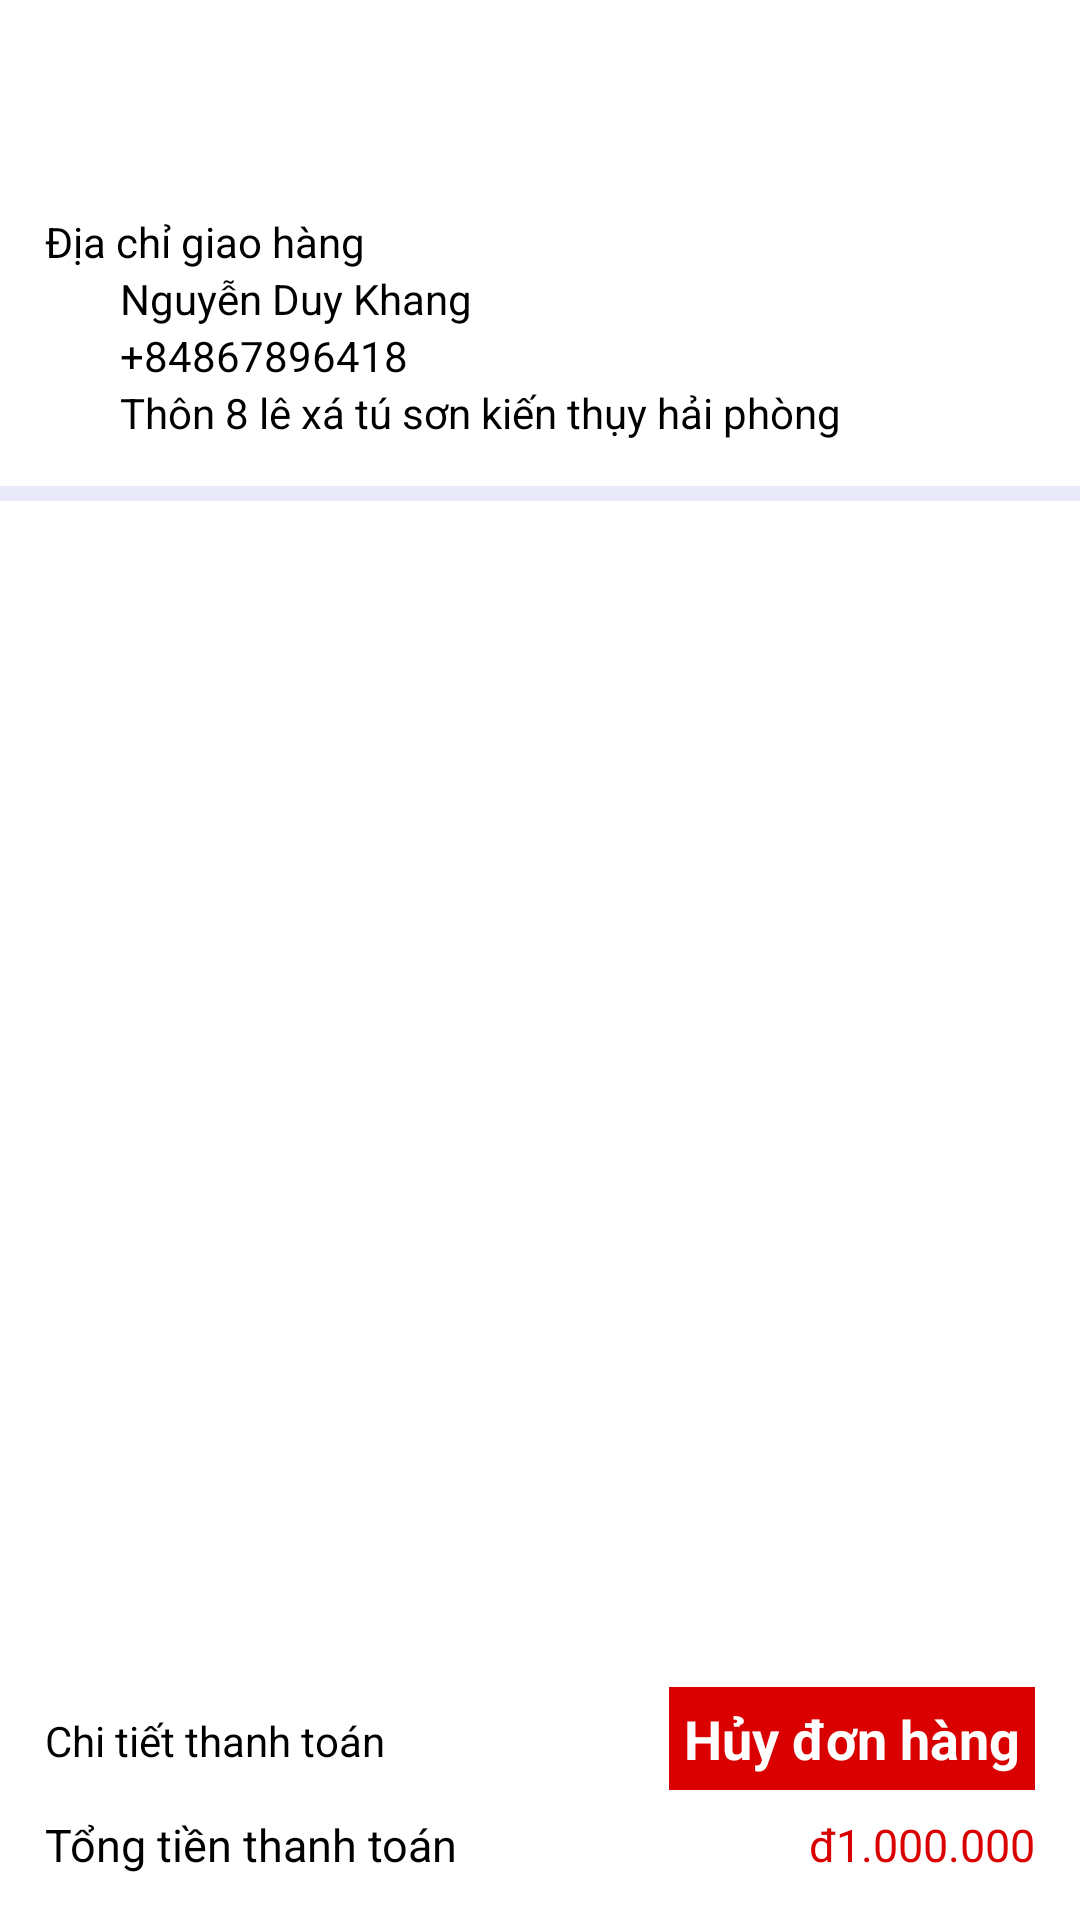

Here is an Android app screen rendered from its layout file. Give the layout XML and the strings, colors and styles it references.
<!-- AndroidManifest.xml: application theme Theme.DuAnTotNghiep -->
<!-- res/layout/activity_show_details_order.xml -->
<?xml version="1.0" encoding="utf-8"?>
<androidx.constraintlayout.widget.ConstraintLayout xmlns:android="http://schemas.android.com/apk/res/android"
    xmlns:app="http://schemas.android.com/apk/res-auto"
    xmlns:tools="http://schemas.android.com/tools"
    android:layout_width="match_parent"
    android:layout_height="match_parent"
    android:background="@color/unClick"
    tools:context=".ui.my_order.ShowDetailsOrderActivity">

    <androidx.appcompat.widget.Toolbar
        android:id="@+id/mToolbar"
        android:layout_width="match_parent"
        android:layout_height="wrap_content"
        android:background="@color/white"
        app:layout_constraintEnd_toEndOf="parent"
        app:layout_constraintStart_toStartOf="parent"
        app:layout_constraintTop_toTopOf="parent" />

    <LinearLayout
        android:id="@+id/linearLayout6"
        android:layout_width="0dp"
        android:layout_height="wrap_content"
        android:background="@color/white"
        android:orientation="vertical"
        android:padding="15dp"
        app:layout_constraintEnd_toEndOf="parent"
        app:layout_constraintStart_toStartOf="parent"
        app:layout_constraintTop_toBottomOf="@+id/mToolbar">

        <TextView
            android:layout_width="wrap_content"
            android:layout_height="wrap_content"
            android:drawableStart="@drawable/baseline_location_on_24"
            android:drawableTint="@color/click"
            android:gravity="center"
            android:text="Địa chỉ giao hàng"
            android:textColor="@color/black" />

        <TextView
            android:id="@+id/name"
            android:layout_width="wrap_content"
            android:layout_height="wrap_content"
            android:layout_marginStart="25dp"
            android:text="Nguyễn Duy Khang"
            android:textColor="@color/black" />

        <TextView
            android:id="@+id/phoneNumber"
            android:layout_width="wrap_content"
            android:layout_height="wrap_content"
            android:layout_marginStart="25dp"
            android:text="+84867896418"
            android:textColor="@color/black" />

        <TextView
            android:id="@+id/address"
            android:layout_width="wrap_content"
            android:layout_height="wrap_content"
            android:layout_marginStart="25dp"
            android:text="Thôn 8 lê xá tú sơn kiến thụy hải phòng"
            android:textColor="@color/black" />
    </LinearLayout>

    <androidx.recyclerview.widget.RecyclerView
        android:id="@+id/recyclerView3"
        android:layout_width="match_parent"
        android:layout_height="0dp"
        android:layout_marginTop="5dp"
        android:background="@color/white"
        android:orientation="vertical"
        app:layoutManager="androidx.recyclerview.widget.LinearLayoutManager"
        app:layout_constraintBottom_toTopOf="@+id/constraintLayout6"
        app:layout_constraintEnd_toEndOf="parent"
        app:layout_constraintStart_toStartOf="parent"
        tools:listitem="@layout/item_layout_show_order"
        app:layout_constraintTop_toBottomOf="@+id/linearLayout6" />

    <androidx.constraintlayout.widget.ConstraintLayout
        android:id="@+id/constraintLayout6"
        android:layout_width="match_parent"
        android:layout_height="wrap_content"
        android:background="@color/white"
        android:orientation="vertical"
        android:padding="15dp"
        app:layout_constraintBottom_toBottomOf="parent"
        app:layout_constraintEnd_toEndOf="parent"
        app:layout_constraintStart_toStartOf="parent">

        <TextView
            android:id="@+id/textView25"
            android:layout_width="wrap_content"
            android:layout_height="wrap_content"
            android:drawableStart="@drawable/baseline_filter_list_24"
            android:drawableTint="@color/star"
            android:text="Chi tiết thanh toán"
            android:textColor="@color/black"
            android:layout_marginBottom="15dp"
            app:layout_constraintBottom_toTopOf="@+id/textView26"
            app:layout_constraintStart_toStartOf="parent"
  />

        <TextView
            android:id="@+id/cancel"
            android:layout_width="wrap_content"
            android:layout_height="wrap_content"
            android:layout_marginBottom="8dp"
            android:background="@color/click"
            android:padding="5dp"
            android:text="Hủy đơn hàng"
            android:textColor="@color/white"
            android:textSize="18sp"
            android:textStyle="bold"
            app:layout_constraintBottom_toTopOf="@+id/totalPayment"
            app:layout_constraintEnd_toEndOf="parent"
            app:layout_constraintTop_toTopOf="parent" />
        <TextView
            android:id="@+id/textView26"
            android:layout_width="wrap_content"
            android:layout_height="wrap_content"
            android:text="Tổng tiền thanh toán "
            android:textColor="@color/black"
            android:textSize="15sp"
            app:layout_constraintBottom_toBottomOf="parent"
            app:layout_constraintStart_toStartOf="parent" />

        <TextView
            android:id="@+id/totalPayment"
            android:layout_width="wrap_content"
            android:layout_height="wrap_content"
            android:text="đ1.000.000"
            android:textColor="@color/click"
            android:textSize="15sp"
            app:layout_constraintEnd_toEndOf="parent"
            app:layout_constraintTop_toTopOf="@+id/textView26" />
    </androidx.constraintlayout.widget.ConstraintLayout>
</androidx.constraintlayout.widget.ConstraintLayout>
<!-- res/layout/item_layout_show_order.xml (included above) -->
<?xml version="1.0" encoding="utf-8"?>
<androidx.constraintlayout.widget.ConstraintLayout xmlns:android="http://schemas.android.com/apk/res/android"
    xmlns:app="http://schemas.android.com/apk/res-auto"
    xmlns:tools="http://schemas.android.com/tools"
    android:layout_width="match_parent"
    android:layout_height="wrap_content"

    >

    <TextView
        android:id="@+id/txtSales"
        android:layout_width="102dp"
        android:layout_height="21dp"
        android:layout_marginTop="20dp"
        android:layout_marginEnd="-30dp"
        android:background="@color/click"
        android:gravity="center"
        android:rotation="50"
        android:text="50%"
        android:textColor="@color/white"
        app:layout_constraintEnd_toEndOf="parent"
        app:layout_constraintTop_toTopOf="parent" />

    <androidx.constraintlayout.widget.ConstraintLayout
        android:id="@+id/constraintLayout4"
        android:layout_width="0dp"
        android:layout_height="wrap_content"
        android:padding="5dp"
        app:layout_constraintBottom_toBottomOf="parent"
        app:layout_constraintEnd_toEndOf="parent"
        app:layout_constraintStart_toStartOf="parent"
        app:layout_constraintTop_toTopOf="parent">

        <ImageView
            android:id="@+id/img"
            android:layout_width="80dp"
            android:layout_height="80dp"
            android:layout_marginStart="25sp"
            android:src="@drawable/ok"
            app:layout_constraintBottom_toBottomOf="parent"
            app:layout_constraintStart_toStartOf="parent"
            app:layout_constraintTop_toTopOf="parent" />


        <TextView
            android:id="@+id/txtTitle"
            android:layout_width="wrap_content"
            android:layout_height="wrap_content"
            android:layout_marginStart="15dp"
            android:text="Nguyễn Duy Khang"
            android:textColor="@color/black"
            android:textSize="20sp"
            android:textStyle="bold"
            app:layout_constraintStart_toEndOf="@+id/img"
            app:layout_constraintTop_toTopOf="@+id/img" />

        <TextView
            android:id="@+id/txtTotalAmount"
            android:layout_width="wrap_content"
            android:layout_height="wrap_content"
            android:layout_marginStart="15dp"

            android:text="đ200.000"
            android:textColor="@color/click"
            android:textSize="18sp"
            android:textStyle="bold"
            app:layout_constraintStart_toEndOf="@+id/img"
            app:layout_constraintTop_toBottomOf="@+id/txtTitle" />

        <LinearLayout
            android:id="@+id/mEditCart"
            android:layout_width="wrap_content"
            android:layout_height="wrap_content"
            android:layout_marginStart="15dp"
            android:layout_marginTop="15dp"
            app:layout_constraintStart_toEndOf="@+id/img"
            app:layout_constraintTop_toBottomOf="@+id/txtTotalAmount">

            <TextView
                android:id="@+id/number"
                android:layout_width="wrap_content"
                android:layout_height="wrap_content"
                android:layout_gravity="center"
                android:text="Số lượng:26"
                android:textColor="@color/black"
                android:textSize="18sp" />

        </LinearLayout>

        <TextView
            android:id="@+id/txtError"
            android:layout_width="0dp"
            android:layout_height="wrap_content"
            android:textColor="@color/click"
            app:layout_constraintStart_toStartOf="parent"
            app:layout_constraintTop_toBottomOf="@+id/mEditCart" />
    </androidx.constraintlayout.widget.ConstraintLayout>

</androidx.constraintlayout.widget.ConstraintLayout>
<!-- resources referenced by this layout -->
<resources>
  <color name="black">#FF000000</color>
  <color name="click">#DB0000</color>
  <color name="star">#FF9800</color>
  <color name="unClick">#51BBBAEC</color>
  <color name="white">#FFFFFFFF</color>
  <!-- drawable ok: jpg bitmap (drawable, 137814 bytes) -->
  <style name="Theme.DuAnTotNghiep" parent="Base.Theme.DuAnTotNghiep" />
  <style name="Base.Theme.DuAnTotNghiep" parent="Theme.MaterialComponents.DayNight.NoActionBar">
          
   <item name="colorPrimaryDark">@color/white</item> --&gt;
      </style>
</resources>
